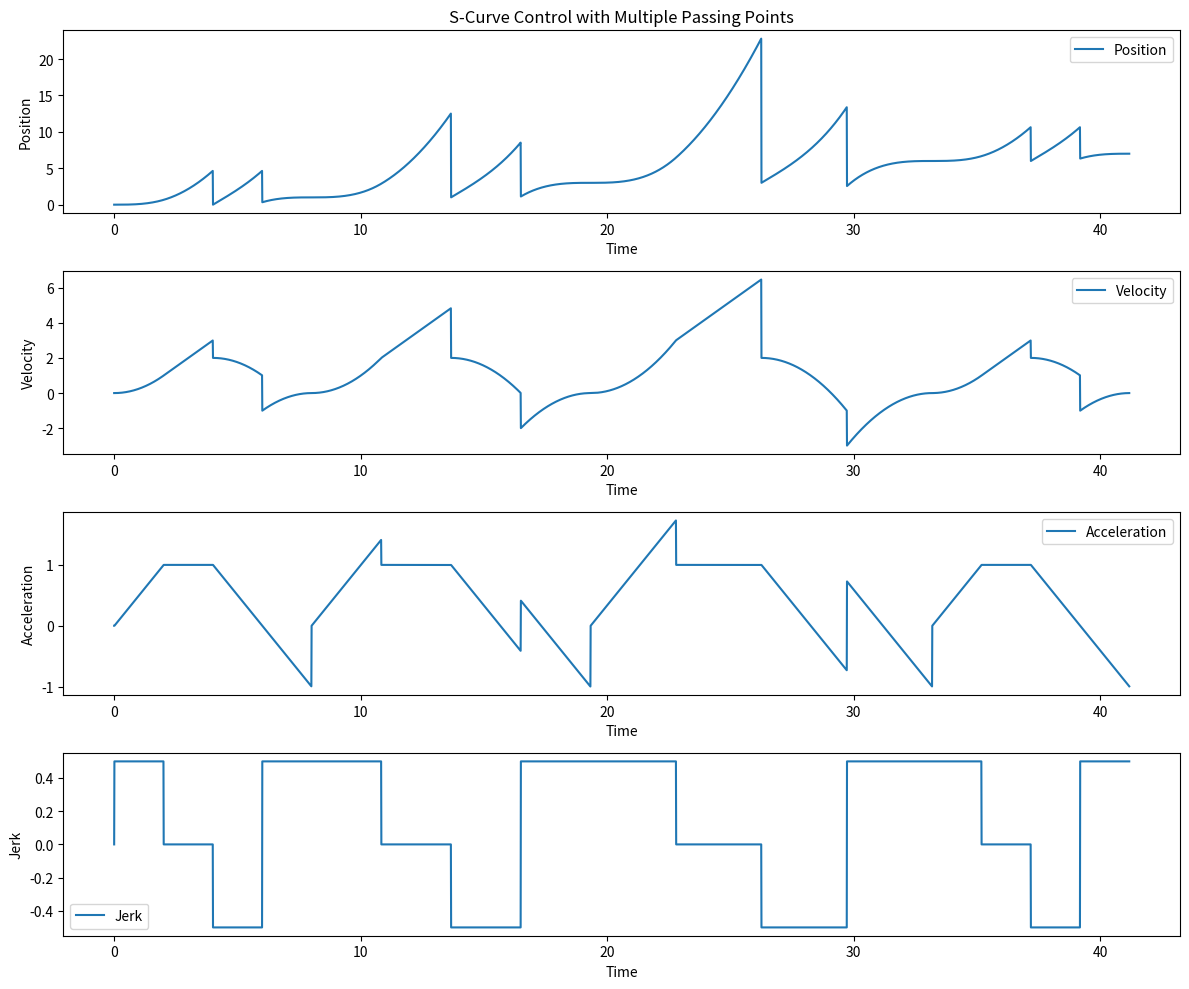

The matplotlib source for this figure:
import numpy as np
import matplotlib.pyplot as plt


def s_curve_control(path, v_max, a_max, j_max, dt=0.01):
    """
    Generate an S-curve control trajectory with multiple passing points.

    :param path: List of positions to pass through [p0, p1, ..., pn]
    :param v_max: Maximum velocity
    :param a_max: Maximum acceleration
    :param j_max: Maximum jerk
    :param dt: Time step for the simulation
    :return: times, positions, velocities, accelerations
    """
    path = np.array(path)
    times = [0]
    positions = [path[0]]
    velocities = [0]
    accelerations = [0]
    jerks = [0]

    for i in range(len(path) - 1):
        delta_q = path[i + 1] - path[i]
        t_j = a_max / j_max  # Time to reach max acceleration (jerk phase)
        t_a = v_max / a_max - t_j  # Time to reach max velocity from zero acceleration
        t_v = (delta_q - (a_max * t_j ** 2 + 0.5 * a_max * t_a ** 2)) / v_max  # Constant velocity phase

        if t_v < 0:
            # Adjust to ensure valid time segments
            t_a = np.sqrt(delta_q / (0.5 * j_max))
            t_j = t_a
            t_v = 0

        t_total = 2 * (t_j + t_a) + t_v
        t_segment = np.arange(0, t_total, dt)

        for t in t_segment:
            if t < t_j:
                j = j_max
                a = j * t
                v = 0.5 * j * t ** 2
                q = path[i] + (1 / 6) * j * t ** 3
            elif t < t_j + t_a:
                j = 0
                a = a_max
                v = a * (t - t_j) + 0.5 * j_max * t_j ** 2
                q = path[i] + (1 / 6) * j_max * t_j ** 3 + 0.5 * a * (t - t_j) ** 2 + 0.5 * j_max * t_j ** 2 * (t - t_j)
            elif t < t_j + t_a + t_j:
                j = -j_max
                a = a_max - j_max * (t - (t_j + t_a))
                v = v_max - 0.5 * j_max * (t_j + t_a - t) ** 2
                q = path[i] + v_max * (t - t_a - t_j) - (1 / 6) * j_max * (t_j + t_a - t) ** 3
            elif t < t_total - (t_j + t_a + t_j):
                j = 0
                a = 0
                v = v_max
                q = path[i] + 0.5 * j_max * t_j ** 3 + 0.5 * a_max * t_a ** 2 + v * (t - 2 * t_j - t_a)
            elif t < t_total - (t_j + t_a):
                j = -j_max
                a = -j_max * (t - (t_total - t_j - t_a - t_j))
                v = v_max - 0.5 * j_max * (t - (t_total - t_j - t_a - t_j)) ** 2
                q = path[i + 1] - (1 / 6) * j_max * (t_total - t - t_j - t_a) ** 3
            elif t < t_total - t_j:
                j = 0
                a = -a_max
                v = -a * (t_total - t_j - t - t_a)
                q = path[i + 1] - 0.5 * a_max * (t_total - t - t_j - t_a) ** 2
            else:
                j = j_max
                a = -a_max + j_max * (t_total - t)
                v = -0.5 * j_max * (t_total - t) ** 2
                q = path[i + 1] - (1 / 6) * j_max * (t_total - t) ** 3

            times.append(times[-1] + dt)
            positions.append(q)
            velocities.append(v)
            accelerations.append(a)
            jerks.append(j)

    return times, positions, velocities, accelerations, jerks


# Example usage
path_points = [0, 1, 3, 6, 7]
v_max = 2
a_max = 1
j_max = 0.5

times, positions, velocities, accelerations, jerks = s_curve_control(path_points, v_max, a_max, j_max)

# Plotting the results
plt.figure(figsize=(12, 10))

plt.subplot(4, 1, 1)
plt.plot(times, positions, label='Position')
plt.title('S-Curve Control with Multiple Passing Points')
plt.xlabel('Time')
plt.ylabel('Position')
plt.legend()

plt.subplot(4, 1, 2)
plt.plot(times, velocities, label='Velocity')
plt.xlabel('Time')
plt.ylabel('Velocity')
plt.legend()

plt.subplot(4, 1, 3)
plt.plot(times, accelerations, label='Acceleration')
plt.xlabel('Time')
plt.ylabel('Acceleration')
plt.legend()

plt.subplot(4, 1, 4)
plt.plot(times, jerks, label='Jerk')
plt.xlabel('Time')
plt.ylabel('Jerk')
plt.legend()

plt.tight_layout()
plt.show()
